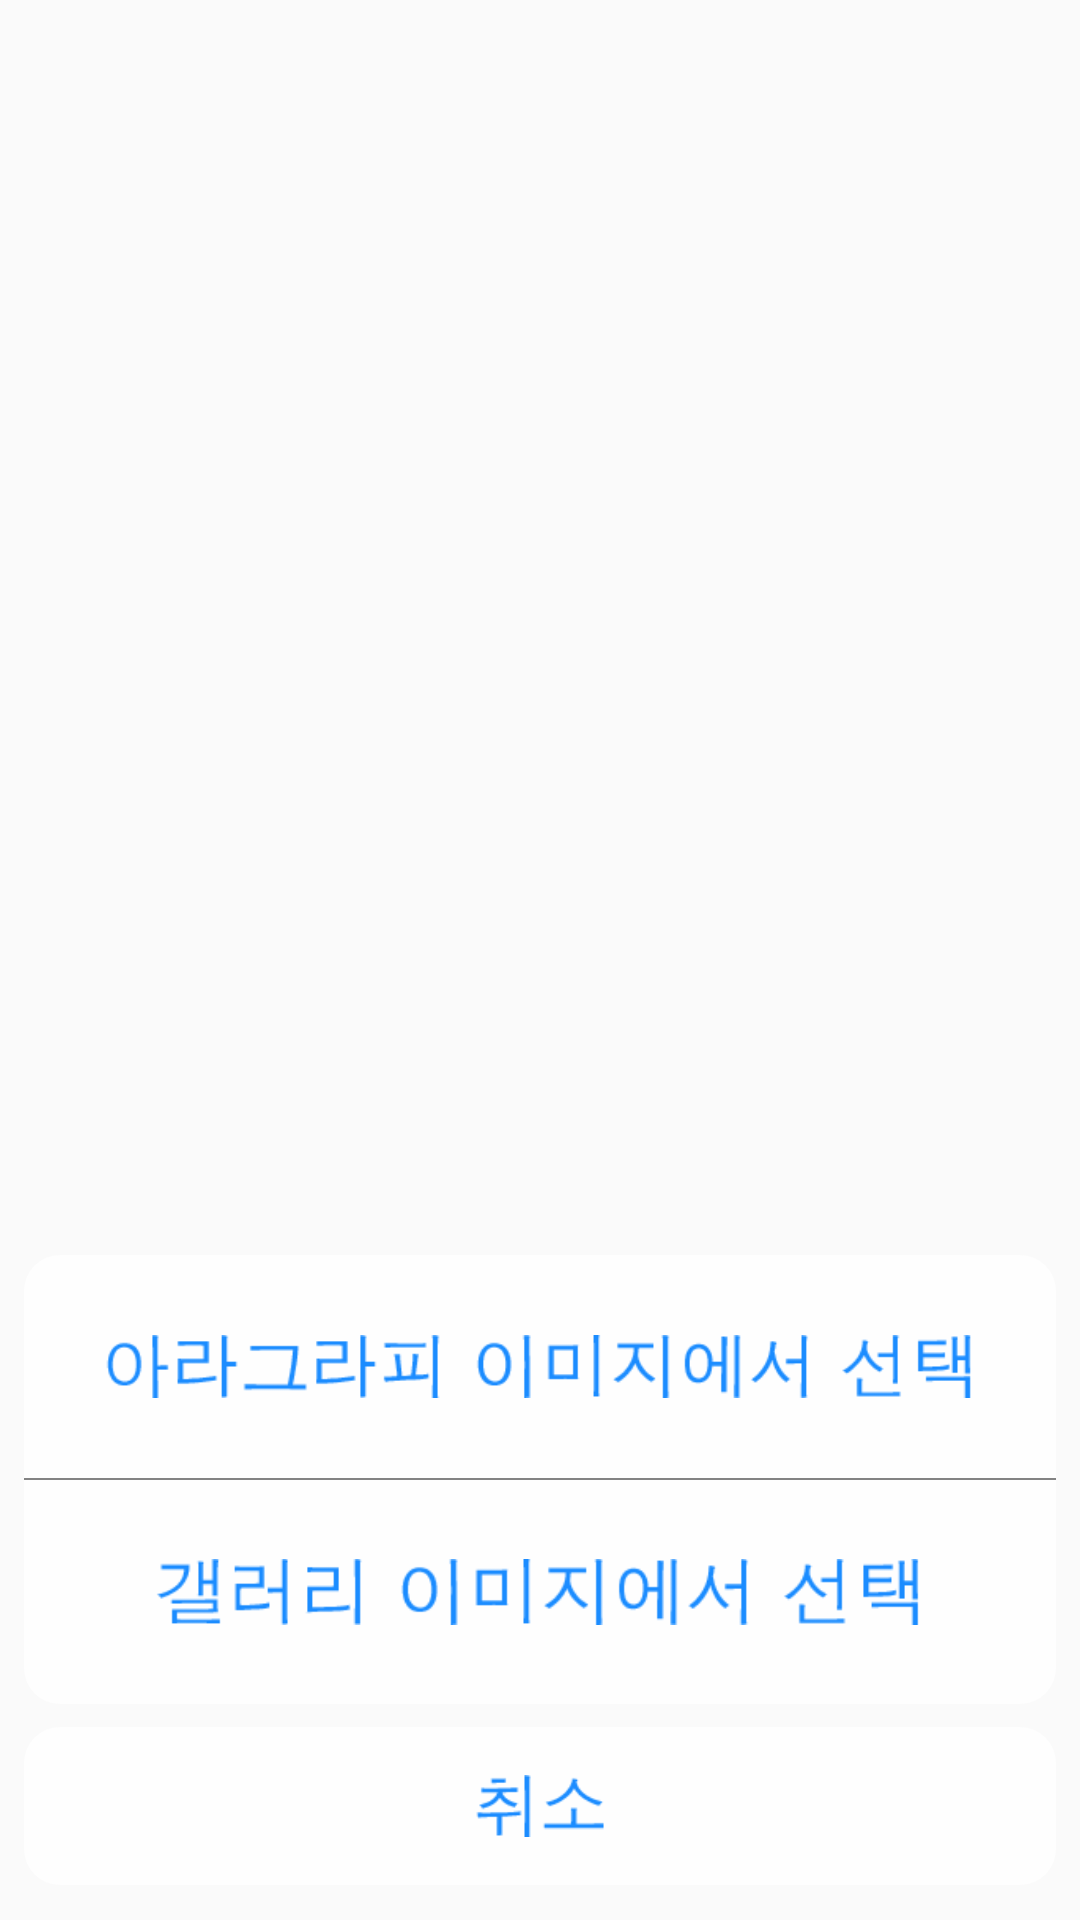

Reconstruct the res/layout file that produces this screen, plus the resources it refers to.
<!-- AndroidManifest.xml: application theme AppTheme -->
<!-- res/layout/choice_dialog.xml -->
<?xml version="1.0" encoding="utf-8"?>
<LinearLayout xmlns:android="http://schemas.android.com/apk/res/android"
    android:layout_width="match_parent"
    android:layout_height="match_parent"
    android:orientation="vertical"
    android:weightSum="100">

    <Space
        android:layout_width="match_parent"
        android:layout_height="0dp"
        android:layout_weight="65.4" />

    <LinearLayout
        android:layout_width="match_parent"
        android:layout_height="0dp"
        android:layout_marginLeft="@dimen/dialog_btn_margin"
        android:layout_marginRight="@dimen/dialog_btn_margin"
        android:layout_weight="23.4"
        android:background="@drawable/btn_stroke"
        android:orientation="vertical"
        android:weightSum="100">

        <LinearLayout
            android:id="@+id/dialogLayout_unsplash"
            android:layout_width="match_parent"
            android:layout_height="0dp"
            android:layout_weight="49.75"
            android:orientation="vertical"
            android:weightSum="100">



                <ImageView
                    android:layout_margin="@dimen/dialog_btn_Image_margin"
                    android:id="@+id/dialogImage_unsplash"
                    android:layout_width="match_parent"
                    android:layout_height="match_parent"
                    android:src="@drawable/unsplash" />




        </LinearLayout>

        <View
            android:layout_width="match_parent"
            android:layout_height="0dp"
            android:layout_weight="0.5"
            android:background="#838383" />

        <LinearLayout
            android:id="@+id/dialogLayout_gallery"
            android:layout_width="match_parent"
            android:layout_height="0dp"
            android:layout_weight="49.75"
            >

            <ImageView
                android:layout_margin="@dimen/dialog_btn_Image_margin_bottom"
                android:id="@+id/dialogImage_gallery"
                android:layout_width="match_parent"
                android:layout_height="match_parent"
                android:src="@drawable/gallery" />


        </LinearLayout>


    </LinearLayout>
    <Space
        android:layout_width="match_parent"
        android:layout_height="0dp"
        android:layout_weight="1.2"/>
    <LinearLayout
        android:id="@+id/dialogLayout_cancle"
        android:layout_width="match_parent"
        android:layout_height="0dp"
        android:layout_weight="8.2"

        android:orientation="vertical"
        android:background="@drawable/btn_stroke"
        android:layout_marginLeft="@dimen/dialog_btn_margin"
        android:layout_marginRight="@dimen/dialog_btn_margin">


            <ImageView
                android:id="@+id/dialogImage_cancle"
                android:layout_width="match_parent"
                android:layout_height="match_parent"
                android:layout_margin="@dimen/dialog_btn_Image_margin_cancle"
                android:src="@drawable/image_cancle" />



    </LinearLayout>

</LinearLayout>
<!-- resources referenced by this layout -->
<resources>
  <dimen name="dialog_btn_Image_margin">26dp</dimen>
  <dimen name="dialog_btn_Image_margin_bottom">26.4dp</dimen>
  <dimen name="dialog_btn_Image_margin_cancle">16dp</dimen>
  <dimen name="dialog_btn_margin">8dp</dimen>
  <!-- drawable btn_stroke (drawable) -->
  <?xml version="1.0" encoding="utf-8"?>
  <shape xmlns:android="http://schemas.android.com/apk/res/android"
      android:shape="rectangle">
      <solid android:color="#c8ffffff" />
          
      <corners
          android:bottomLeftRadius="@dimen/dialog_btn_corners"
          android:bottomRightRadius="@dimen/dialog_btn_corners"
          android:topLeftRadius="@dimen/dialog_btn_corners"
          android:topRightRadius="@dimen/dialog_btn_corners" />
             
  
              
  </shape>
  <!-- drawable gallery: png bitmap (drawable, 21683 bytes) -->
  <!-- drawable image_cancle: png bitmap (drawable, 19467 bytes) -->
  <!-- drawable unsplash: png bitmap (drawable, 22061 bytes) -->
  <style name="AppTheme" parent="Theme.AppCompat.Light.DarkActionBar">
          <item name="actionBarSize">48dp</item>
          
          
          <item name="colorPrimaryDark">@color/colorTest</item>
          
          <item name="android:windowContentOverlay">@null</item>
      </style>
  <dimen name="dialog_btn_corners">12dp</dimen>
  <color name="colorTest">#696969</color>
</resources>
